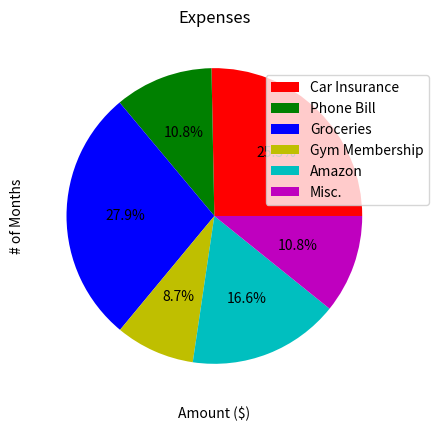

The matplotlib source for this figure:
# importing matplotlib.myplot libary as storing it as plt 
import matplotlib.pyplot as plt

#### Program to analyze exprenses to produce visualization

## expenses over a 6 month period Jan-June
carInsurance = (196, 196, 196, 196, 196, 196)
phoneBill = (67, 77, 99, 85, 72, 100)
groceries = (215,189,250,205,239,199)
gymMembership = (67.17, 67.17, 67.17, 67.17, 67.17, 67.17)
misc = (102,97,45,150,200,175)
amazon = (44,155,69,78,99,56)

# sums for each category stored in a tuple
cost = [sum(carInsurance), sum(phoneBill), sum(groceries), sum(gymMembership), sum(misc), sum(amazon)]

# labels to match the indices of the tuple cost
labels = 'Car Insurance', 'Phone Bill', 'Groceries', 'Gym Membership', 'Amazon', 'Misc.'

## pie Chart

# creating pie chart using cost, adding percentages and changing wedge colors
plt.pie(cost, autopct='%1.1f%%', colors= ('r', 'g','b', 'y', 'c', 'm'))

# creating the legend, labeling and positioning legend
plt.legend(labels= labels, title = 'Category', loc="right",  bbox_to_anchor=(1, 0, 0.5, 1)
          )
# adding a title to pie chart
plt.title('Average Monthly Expenses')

# creating finsihed pie chart 
plt.show()

## Plot

# month labels for 6 month period
month = 'Jan', 'Feb', 'Mar', 'Apr', 'May', 'Jun'

# plotting each category over the 6 month period and assigning marker symbols
plt.plot(month, carInsurance, marker='+')
plt.plot(month, phoneBill,  marker=11)
plt.plot(month, groceries,  marker='^')
plt.plot(month,gymMembership,  marker=4)
plt.plot(month, misc, marker = 'o')
plt.plot(month, amazon, marker = '*')

# labeling x-axis
plt.xlabel("Month")

# labeling y-axis
plt.ylabel("Amount ($)")

# creating a legend
plt.legend(labels = labels, bbox_to_anchor=(.5, .1, .6, .8))

# adding a title 
plt.title("Spending Trends")

# creating th finished plot
plt.show()

## Histogram 

# creating a tuple of lists that store all categories of expenses
expenses = carInsurance, phoneBill, groceries, gymMembership, misc, amazon

# plotting a histogram with the data from expenses 
plt.hist(expenses)

# labeling the x-axis
plt.xlabel("Amount ($)")

# labeling the y-axis
plt.ylabel("# of Months")

# creating the legend
plt.legend(labels = labels, bbox_to_anchor= (.5, .1, .6, .8 ))

# adding a title 
plt.title("Expenses")

# Creating the finsihed histogram
plt.show()
